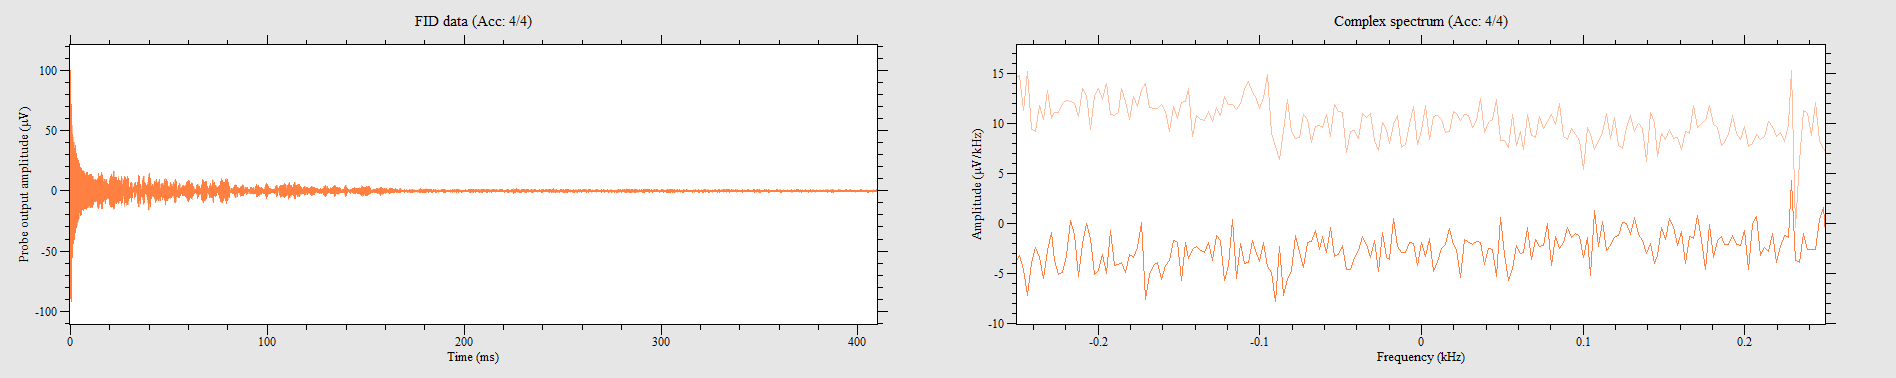

The data file committed next to this chart (first rows):
11.4593, 3.69412, 7.77148, 8.99658, 1.46383, 11.9368, -5.19565, 11.34, -9.94524, 7.05527, -12.1567, 0.106803, -10.7117, -6.30137, -5.52862, -10.5546, 0.973791, -11.7986, 7.10554, -10.1274, 11.2269, -4.55483, 11.6792, 2.24914
3.65, -11.74, 9.889, -7.771, 12.07, -1.332, 10.71, 4.385, 7.193, 10.01, 0.6659, 12.23, -5.874, 10.44, -10.33, 6.207, -12.31, -0.8104, -9.838, -7.087, -4.888, -10.55, 1.344, -11.96
-11.66, -3.901, -7.407, -9.286, -1.753, -11.88, 4.982, -10.9, 10.14, -6.697, 11.89, -0.8984, 10.6, 5.968, 5.761, 10.77, -0.7288, 12.04, -6.678, 9.889, -11.32, 4.932, -11.96, -1.282
-3.876, 11.57, -8.865, 7.558, -11.92, 1.539, -11.53, -4.957, -6.735, -10.22, -0.5277, -12.21, 6.038, -10.1, 10.74, -5.705, 12.02, 0.4649, 10.22, 6.798, 4.9, 11.33, -1.677, 11.75
